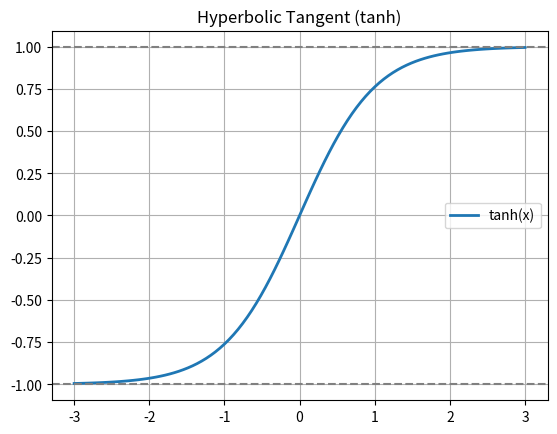

Here is the Python script that generated this plot:
import numpy as np  # 数学计算库
import matplotlib.pyplot as plt  # 画图库

x = np.linspace(-3, 3, 100)  # 生成-3到3的100个点

# 直接用你学过的公式定义双曲函数
sinh_x = (np.exp(x) - np.exp(-x)) / 2
cosh_x = (np.exp(x) + np.exp(-x)) / 2
tanh_x = sinh_x / cosh_x

# 画图
plt.plot(x, tanh_x, label='tanh(x)', linewidth=2)
plt.axhline(1, color='gray', linestyle='--')  # 画y=1的渐近线
plt.axhline(-1, color='gray', linestyle='--') # 画y=-1的渐近线
plt.title('Hyperbolic Tangent (tanh)') # 你亲手画的tanh
plt.legend()
plt.grid(True)
plt.show()
